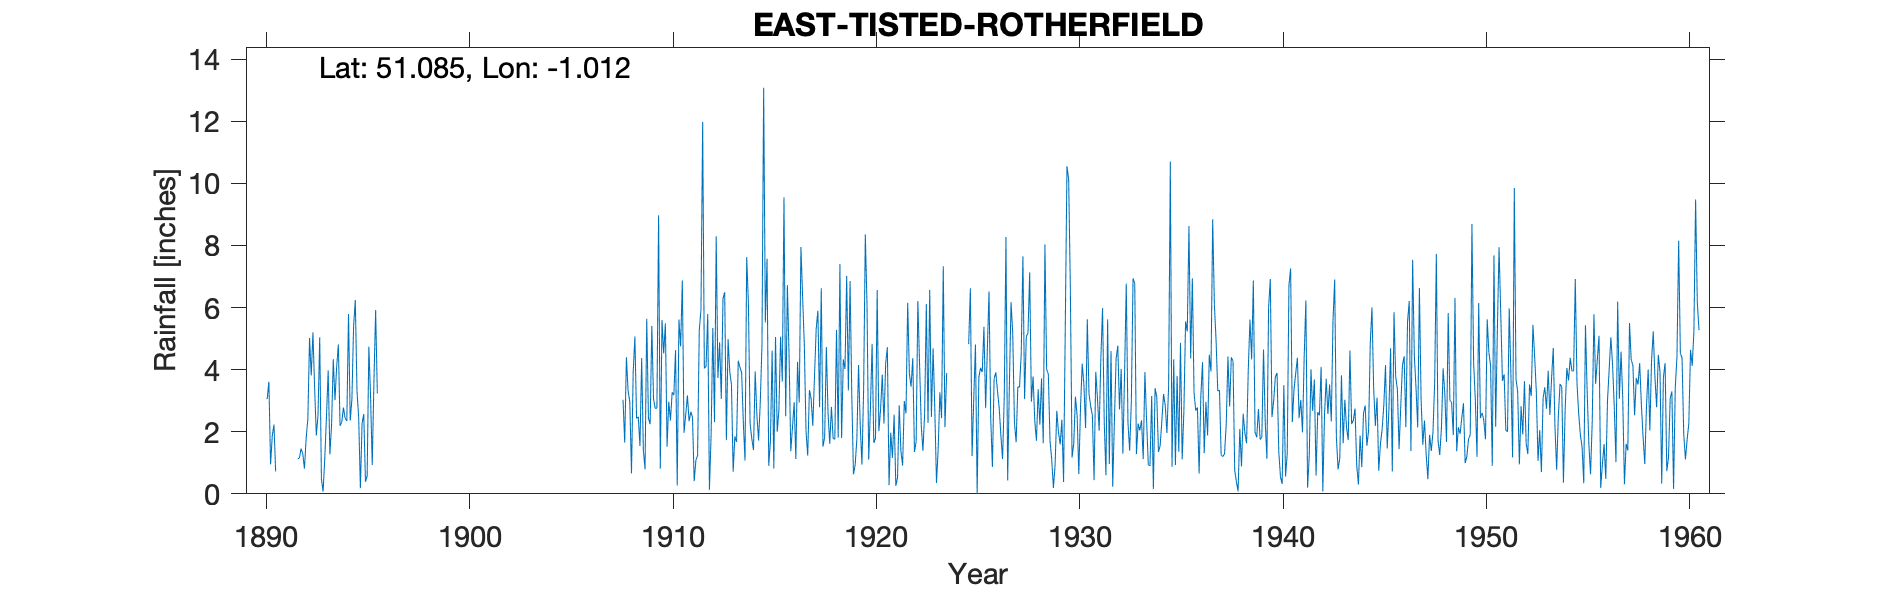

The table this chart was drawn from, first rows:
EAST-TISTED-ROTHERFIELD, , , , , , , , , , , , , , , , , , , , , , , 
Grid ref, SU693322, Long, -1.012, Lat, 51.08, Elevation, 550, ft, , , , , , , , , , , , , , , 
Station no, 738/8, , , , , , , , , , , , , , , , , , , , , , 
, 1890, 1891, 1892, 1893, 1894, 1895, 1896, 1897, 1898, 1899, 1900, 1901, 1902, 1903, 1904, 1905, 1906, 1907, 1908, 1909, 1910, 1911, 1912
January, , , 1.13, 2.53, 4.81, 2.46, , , , , , , , , , , , , 3.03, 1.39, 4.52, 1.97, 4.04
February, , , 1.15, 5.04, 2.19, 0.18, , , , , , , , , , , , , 1.65, 0.79, 5.49, 2.54, 4.1
March, , , 1.46, 0.48, 2.3, 2.27, , , , , , , , , , , , , 4.4, 5.64, 1.52, 3.17, 5.79
April, , , 1.29, 0.07, 2.78, 2.57, , , , , , , , , , , , , 3.32, 2.44, 2.97, 2.34, 0.13
May, , , 0.81, 1.15, 2.43, 0.39, , , , , , , , , , , , , 2.96, 2.24, 2.36, 2.64, 1.92
June, , , 1.79, 2.5, 2.35, 0.57, , , , , , , , , , , , , 0.66, 5.41, 3.27, 2.47, 5.34
July, 3.05, , 2.42, 3.97, 5.79, 4.74, , , , , , , , , , , , , 3.91, 3.06, 3.18, 0.41, 2.31
August, 3.61, , 5.02, 1.27, 2.36, 3.16, , , , , , , , , , , , , 5.07, 2.75, 4.63, 1.08, 8.29
September, 0.95, , 3.81, 2.22, 3.05, 0.93, , , , , , , , , , , , , 2.43, 2.76, 0.27, 1.23, 3.73
October, 1.87, , 5.2, 4.34, 5.4, 3.62, , , , , , , , , , , , , 2.48, 8.97, 5.61, 5.27, 4.88
November, 2.23, , 3.4, 3.02, 6.24, 5.92, , , , , , , , , , , , , 1.54, 0.81, 4.75, 5.92, 3.06
December, 0.72, , 1.88, 4.09, 3.31, 3.23, , , , , , , , , , , , , 4.37, 5.6, 6.87, 11.98, 6.29
Total, , , 29.36, 30.68, 43.01, 30.04, , , , , , , , , , , , , 35.82, 41.86, 45.44, 41.02, 49.88
1924 - NR. All values estimated, , , , , , , , , , , , , , , , , , , , , , , 
No values contained in TYRain_1931-1940_…, , , , , , , , , , , , , , , , , , , , , , , 
